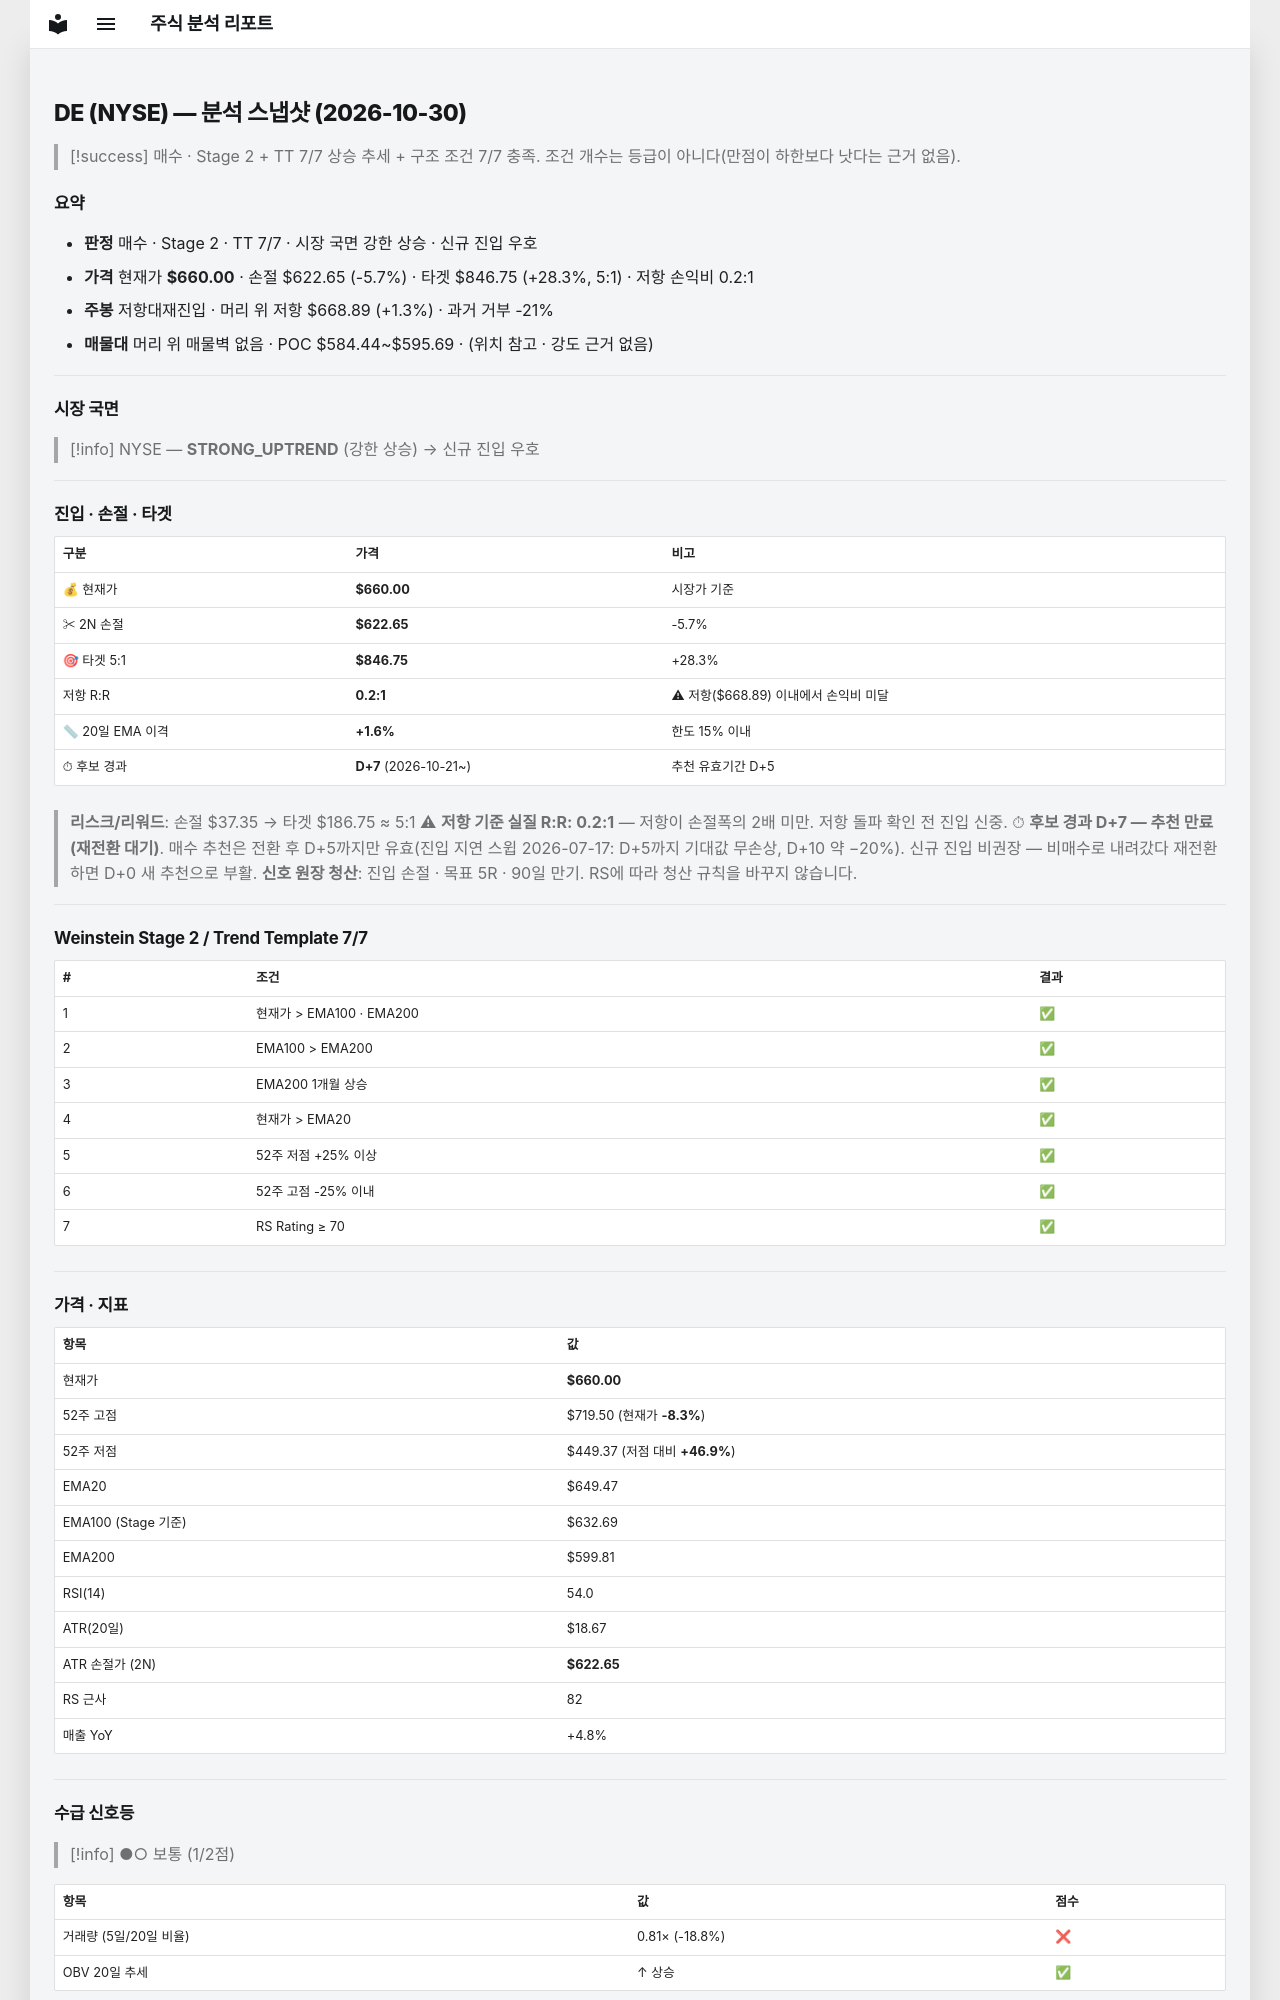

repository: soloandco/stock-reports · page: snapshots/DE-2026-10-30/index.html · generator: mkdocs

---
type: analysis-snapshot
title: DE 분석 스냅샷
ticker: DE
market: NYSE
created: 2026-10-30
updated: 2026-10-30
bar-date: 2026-10-29
verdict: 매수후보
real-rr: 0.24
sma50-gap-pct: 1.6
candidate-days: 7
candidate-since: 2026-10-21
weekly-position: 저항대재진입
weekly-overhead-price: 668.89
weekly-overhead-pct: 1.3
stage: 2
trend-template-score: 7
tt-max: 7
ma-set: ema-20-100-200
price: 660.0
stop-price: 622.6504497937626
market-regime: STRONG_UPTREND
supply-demand-score: 1/2
supply-demand-label: 보통
status: tracking
tags:
  - stock-agent
  - watchlist
  - DE
  - analysis
related:
  - "[[analysis-template]]"
---

# DE (NYSE) — 분석 스냅샷 (2026-10-30)

> [!success] 매수 · Stage 2 + TT 7/7
> 상승 추세 + 구조 조건 7/7 충족. 조건 개수는 등급이 아니다(만점이 하한보다 낫다는 근거 없음).

## 요약

- **판정** 매수 · Stage 2 · TT 7/7 · 시장 국면 강한 상승 · 신규 진입 우호
- **가격** 현재가 **$660.00** · 손절 $622.65 (-5.7%) · 타겟 $846.75 (+28.3%, 5:1) · 저항 손익비 0.2:1
- **주봉** 저항대재진입 · 머리 위 저항 $668.89 (+1.3%) · 과거 거부 -21%
- **매물대** 머리 위 매물벽 없음 · POC $584.44~$595.69 · (위치 참고 · 강도 근거 없음)

---

## 시장 국면

> [!info] NYSE — **STRONG_UPTREND** (강한 상승) → 신규 진입 우호

---

## 진입 · 손절 · 타겟

| 구분 | 가격 | 비고 |
|------|------|------|
| 💰 현재가 | **$660.00** | 시장가 기준 |
| ✂ 2N 손절 | **$622.65** | -5.7% |
| 🎯 타겟 5:1 | **$846.75** | +28.3% |
| 저항 R:R | **0.2:1** | ⚠ 저항($668.89) 이내에서 손익비 미달 |
| 📏 20일 EMA 이격 | **+1.6%** | 한도 15% 이내 |
| ⏱ 후보 경과 | **D+7** (2026-10-21~) | 추천 유효기간 D+5 |

> **리스크/리워드**: 손절 $37.35 → 타겟 $186.75 ≈ 5:1
> ⚠ **저항 기준 실질 R:R: 0.2:1** — 저항이 손절폭의 2배 미만. 저항 돌파 확인 전 진입 신중.
> ⏱ **후보 경과 D+7 — 추천 만료(재전환 대기)**. 매수 추천은 전환 후 D+5까지만 유효(진입 지연 스윕 2026-07-17: D+5까지 기대값 무손상, D+10 약 −20%). 신규 진입 비권장 — 비매수로 내려갔다 재전환하면 D+0 새 추천으로 부활.
> **신호 원장 청산**: 진입 손절 · 목표 5R · 90일 만기. RS에 따라 청산 규칙을 바꾸지 않습니다.

---

## Weinstein Stage 2 / Trend Template 7/7

| # | 조건 | 결과 |
|---|------|------|
| 1 | 현재가 > EMA100 · EMA200 | ✅ |
| 2 | EMA100 > EMA200 | ✅ |
| 3 | EMA200 1개월 상승 | ✅ |
| 4 | 현재가 > EMA20 | ✅ |
| 5 | 52주 저점 +25% 이상 | ✅ |
| 6 | 52주 고점 -25% 이내 | ✅ |
| 7 | RS Rating ≥ 70 | ✅ |

---

## 가격 · 지표

| 항목 | 값 |
|------|---|
| 현재가 | **$660.00** |
| 52주 고점 | $719.50 (현재가 **-8.3%**) |
| 52주 저점 | $449.37 (저점 대비 **+46.9%**) |
| EMA20 | $649.47 |
| EMA100 (Stage 기준) | $632.69 |
| EMA200 | $599.81 |
| RSI(14) | 54.0 |
| ATR(20일) | $18.67 |
| ATR 손절가 (2N) | **$622.65** |
| RS 근사 | 82 |
| 매출 YoY | +4.8% |

---
## 수급 신호등

> [!info] ●○ 보통 (1/2점)

| 항목 | 값 | 점수 |
|------|------|------|
| 거래량 (5일/20일 비율) | 0.81× (-18.8%) | ❌ |
| OBV 20일 추세 | ↑ 상승 | ✅ |

> **판독법**: 거래량이 20일 평균보다 20% 이상 많고 OBV(온밸런스볼륨)가 상승 중이면 매집 수급이 강한 것으로 판단합니다.

---
